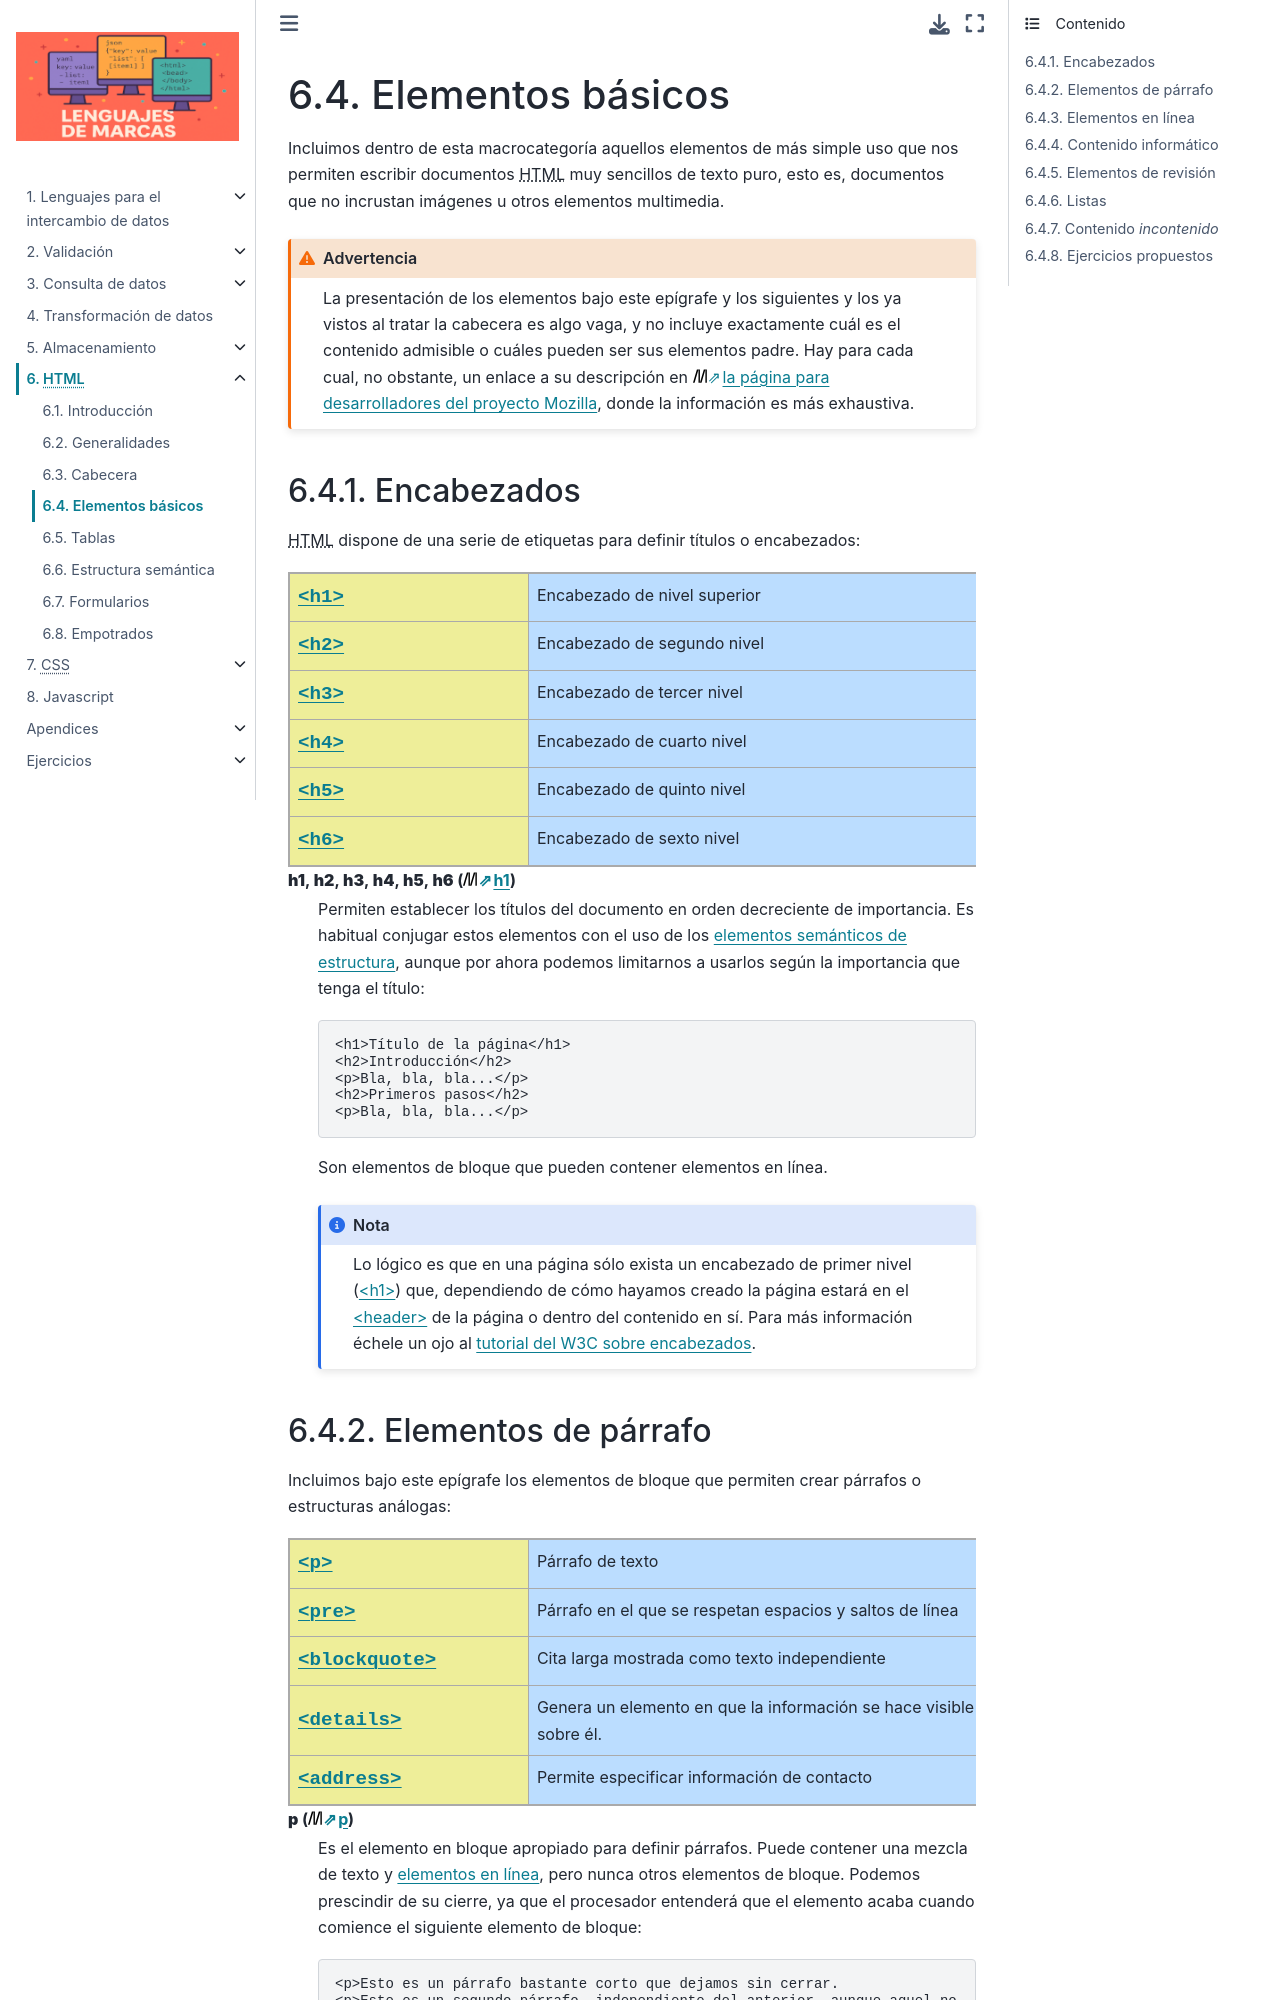

repository: sio2sio2/LM · page: 06.html/04.basico.html · generator: sphinx

.. highlight:: html

.. _html-basicos:

Elementos básicos
*****************
Incluimos dentro de esta macrocategoría aquellos elementos de más simple uso
que nos permiten escribir documentos |HTML| muy sencillos de texto puro, esto
es, documentos que no incrustan imágenes u otros elementos multimedia.

.. warning:: La presentación de los elementos bajo este epígrafe y los
   siguientes y los ya vistos al tratar la cabecera es algo vaga, y no incluye
   exactamente cuál es el contenido admisible o cuáles pueden ser sus
   elementos padre. Hay para cada cual, no obstante, un enlace a su descripción
   en `la página para desarrolladores del proyecto Mozilla
   <https://developer.mozilla.org/es/>`_, donde la información es más
   exhaustiva.

Encabezados
===========
|HTML| dispone de una serie de etiquetas para definir títulos o encabezados:

.. table::
   :class: el-html

   +--------------+----------------------------------------------------------+
   | |h1|         | Encabezado de nivel superior                             |
   +--------------+----------------------------------------------------------+
   | |h2|         | Encabezado de segundo nivel                              |
   +--------------+----------------------------------------------------------+
   | |h3|         | Encabezado de tercer nivel                               |
   +--------------+----------------------------------------------------------+
   | |h4|         | Encabezado de cuarto nivel                               |
   +--------------+----------------------------------------------------------+
   | |h5|         | Encabezado de quinto nivel                               |
   +--------------+----------------------------------------------------------+
   | |h6|         | Encabezado de sexto nivel                                |
   +--------------+----------------------------------------------------------+

.. index:: h1, h2, h3, h4, h5, h6
.. _html-h1:
.. _html-h2:
.. _html-h3:
.. _html-h4:
.. _html-h5:
.. _html-h6:

**h1**, **h2**, **h3**, **h4**, **h5**, **h6** (:devmoz:`h1`)
   Permiten establecer los títulos del documento en orden decreciente de
   importancia. Es habitual conjugar estos elementos con el uso de los
   :ref:`elementos semánticos de estructura <html-struct>`, aunque por ahora
   podemos limitarnos a usarlos según la importancia que tenga el título::

      <h1>Título de la página</h1>
      <h2>Introducción</h2>
      <p>Bla, bla, bla...</p>
      <h2>Primeros pasos</h2>
      <p>Bla, bla, bla...</p>

   Son elementos de bloque que pueden contener elementos en línea.

   .. note:: Lo lógico es que en una página sólo exista un encabezado de
      primer nivel (|h1|) que, dependiendo de cómo hayamos creado la página estará
      en el |header| de la página o dentro del contenido en sí. Para más
      información échele un ojo al `tutorial del W3C sobre encabezados
      <https://www.w3.org/WAI/tutorials/page-structure/headings/>`_.
